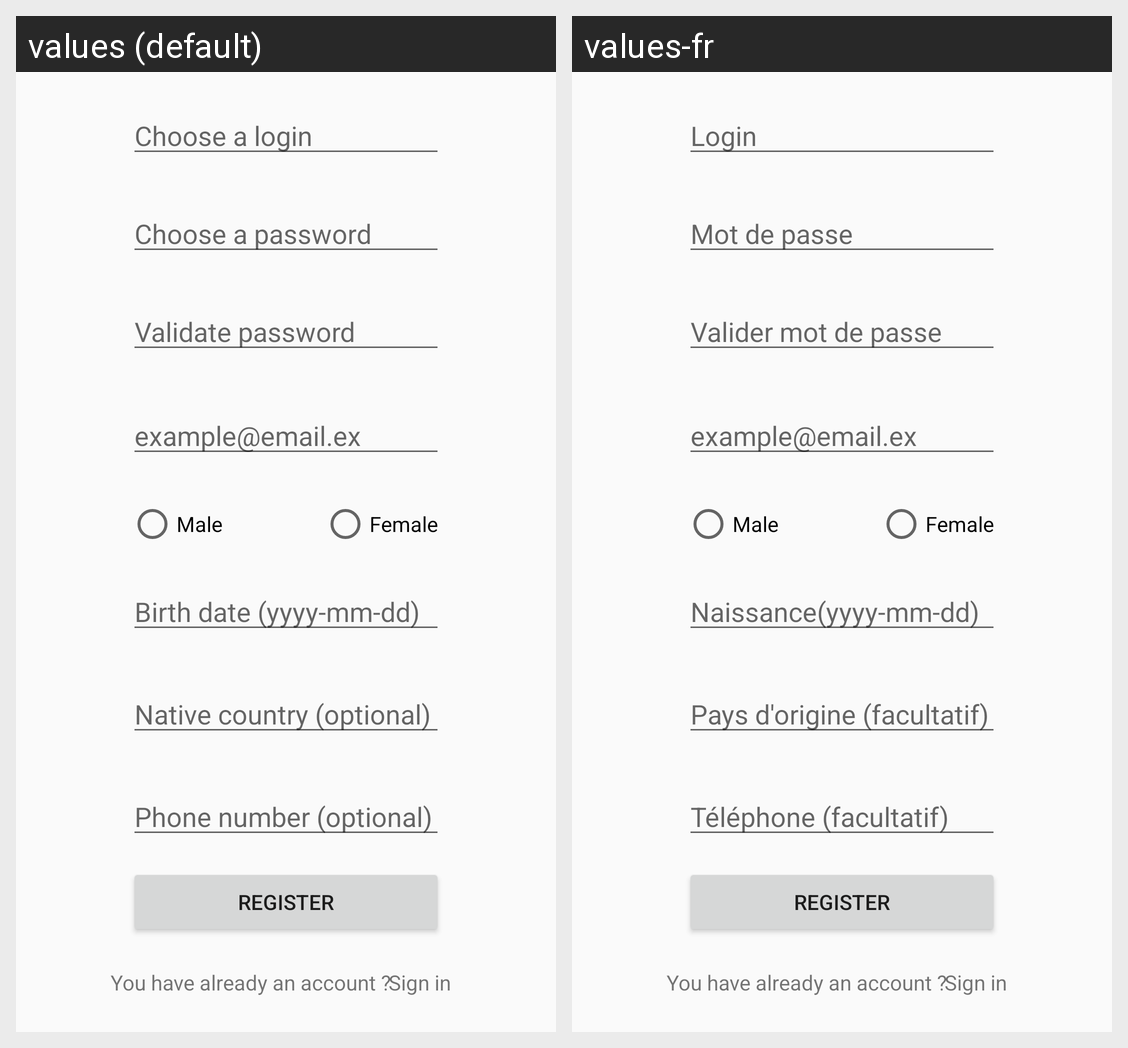

Here is an Android app screen in its default locale and in the app's own translations. Write out the translated-string differences for the strings that appear on this screen.
Android screen res/layout/activity_register.xml rendered under 2 locales, left to right: values (default), values-fr. Device: Nexus 5 (rendered at 1080×1920; each locale shown at half size, 540×960, under a caption strip naming it); theme AppTheme.
Strings drawn on this screen, with the default value and each locale's value (text and hints the layout hard-codes, and strings that could not be matched under every locale, appear in the picture but are not listed):

login
  values: Choose a login
  values-fr: Login

password
  values: Choose a password
  values-fr: Mot de passe

valider_mot_de_passe
  values: Validate password
  values-fr: Valider mot de passe

enter_your_e_mail_adress
  values: example@email.ex
  values-fr: example@email.ex  [not translated; the default value is used]

enter_your_birth_date
  values: Birth date (yyyy-mm-dd)
  values-fr: Naissance(yyyy-mm-dd)

register
  values: Register
  values-fr: Register  [not translated; the default value is used]

where_are_you_from
  values: Native country (optional)
  values-fr: Pays d'origine (facultatif)

phone_number_label
  values: Phone number (optional)
  values-fr: Téléphone (facultatif)

male
  values: Male
  values-fr: Male  [not translated; the default value is used]

female
  values: Female
  values-fr: Female  [not translated; the default value is used]

you_have_already_an_account_sign_in
  values: You have already an account ?
  values-fr: You have already an account ?  [not translated; the default value is used]

sign_in
  values: Sign in
  values-fr: Sign in  [not translated; the default value is used]
